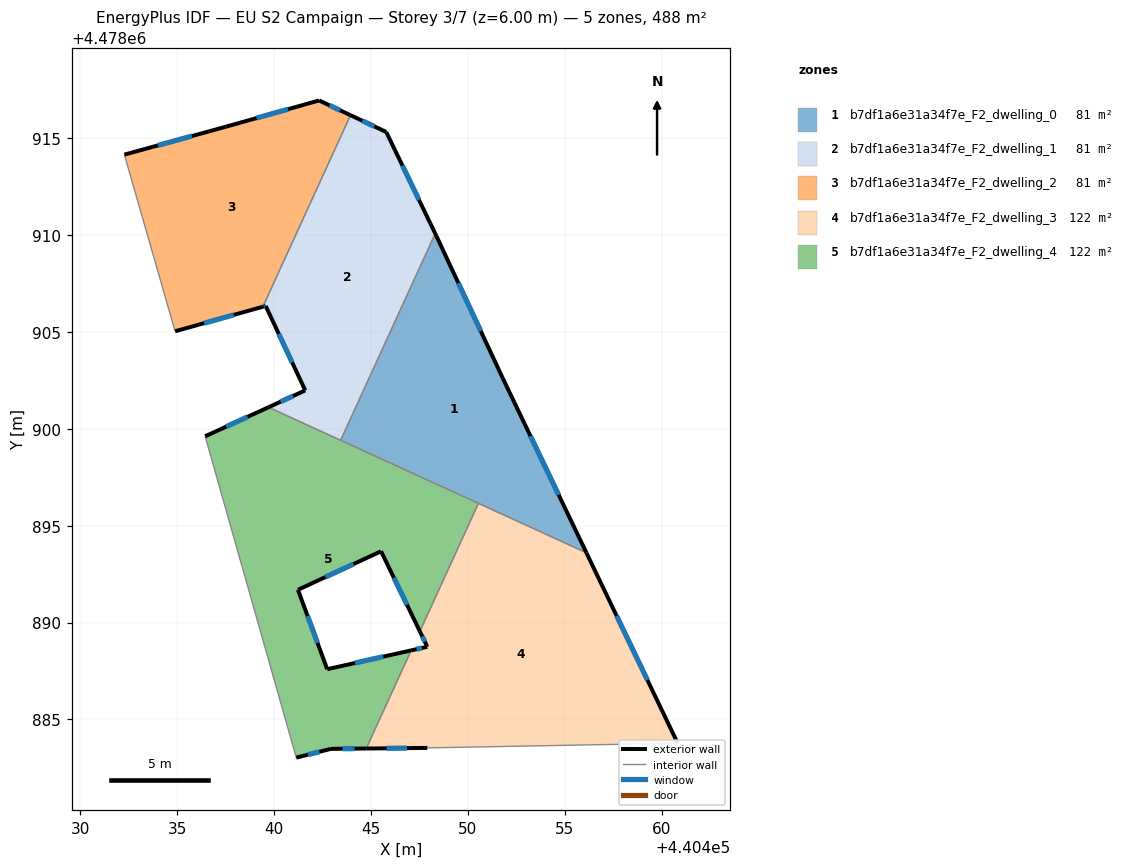
=== STOREY PLAN SPEC (per zone: floor XY polygon, exterior-wall plan segments, windows/doors) ===
zone 1: b7df1a6e31a34f7e_F2_dwelling_0  (81.3 m²)
  floor: (440456.11, 4478893.60) (440451.79, 4478902.61) (440448.37, 4478909.95) (440448.31, 4478910.07) (440443.43, 4478899.40)
  exterior wall: (440448.31, 4478910.07) – (440448.37, 4478909.95)  [0.1 m]
  exterior wall: (440448.37, 4478909.95) – (440451.79, 4478902.61)  [8.1 m]
    window: (440449.50, 4478907.52) – (440450.66, 4478905.04)  [2.8 m²]
  exterior wall: (440451.79, 4478902.61) – (440456.11, 4478893.60)  [10.0 m]
    window: (440453.22, 4478899.62) – (440454.68, 4478896.59)  [3.4 m²]
  interior walls: 3
zone 2: b7df1a6e31a34f7e_F2_dwelling_1  (81.4 m²)
  floor: (440443.43, 4478899.40) (440448.31, 4478910.07) (440445.78, 4478915.31) (440443.94, 4478916.17) (440439.42, 4478906.29) (440439.56, 4478906.33) (440441.60, 4478901.98) (440439.71, 4478901.11)
  exterior wall: (440443.94, 4478916.17) – (440445.78, 4478915.31)  [2.0 m]
    window: (440444.55, 4478915.89) – (440445.17, 4478915.60)  [0.7 m²]
  exterior wall: (440445.78, 4478915.31) – (440448.31, 4478910.07)  [5.8 m]
    window: (440446.62, 4478913.57) – (440447.47, 4478911.81)  [2.0 m²]
  exterior wall: (440439.71, 4478901.11) – (440441.60, 4478901.98)  [2.1 m]
    window: (440440.34, 4478901.40) – (440440.98, 4478901.69)  [0.7 m²]
  exterior wall: (440441.60, 4478901.98) – (440439.56, 4478906.33)  [4.8 m]
    window: (440440.93, 4478903.42) – (440440.24, 4478904.89)  [1.6 m²]
  exterior wall: (440439.56, 4478906.33) – (440439.42, 4478906.29)  [0.2 m]
    window: (440439.51, 4478906.32) – (440439.47, 4478906.31)  [0.1 m²]
  interior walls: 3
zone 3: b7df1a6e31a34f7e_F2_dwelling_2  (81.3 m²)
  floor: (440439.42, 4478906.29) (440443.94, 4478916.17) (440442.32, 4478916.94) (440437.49, 4478915.58) (440432.27, 4478914.14) (440434.89, 4478905.03)
  exterior wall: (440437.49, 4478915.58) – (440442.32, 4478916.94)  [5.0 m]
    window: (440439.09, 4478916.03) – (440440.72, 4478916.49)  [1.7 m²]
  exterior wall: (440442.32, 4478916.94) – (440443.94, 4478916.17)  [1.8 m]
    window: (440442.85, 4478916.68) – (440443.40, 4478916.43)  [0.6 m²]
  exterior wall: (440439.42, 4478906.29) – (440434.89, 4478905.03)  [4.7 m]
    window: (440437.92, 4478905.87) – (440436.39, 4478905.45)  [1.6 m²]
  exterior wall: (440432.27, 4478914.14) – (440437.49, 4478915.58)  [5.4 m]
    window: (440434.00, 4478914.62) – (440435.76, 4478915.10)  [1.8 m²]
  interior walls: 2
zone 4: b7df1a6e31a34f7e_F2_dwelling_3  (122.0 m²)
  floor: (440460.82, 4478883.78) (440456.11, 4478893.60) (440450.54, 4478896.15) (440447.52, 4478889.55) (440447.90, 4478888.75) (440447.07, 4478888.56) (440444.75, 4478883.50) (440447.90, 4478883.53)
  exterior wall: (440447.90, 4478883.53) – (440444.75, 4478883.50)  [3.2 m]
    window: (440446.86, 4478883.52) – (440445.79, 4478883.51)  [1.1 m²]
  exterior wall: (440447.07, 4478888.56) – (440447.90, 4478888.75)  [0.9 m]
    window: (440447.34, 4478888.63) – (440447.62, 4478888.69)  [0.3 m²]
  exterior wall: (440447.90, 4478888.75) – (440447.52, 4478889.55)  [0.9 m]
    window: (440447.77, 4478889.01) – (440447.64, 4478889.28)  [0.3 m²]
  exterior wall: (440456.11, 4478893.60) – (440460.82, 4478883.78)  [10.9 m]
    window: (440457.67, 4478890.35) – (440459.26, 4478887.03)  [3.7 m²]
  interior walls: 4
zone 5: b7df1a6e31a34f7e_F2_dwelling_4  (122.0 m²)
  floor: (440444.75, 4478883.50) (440447.07, 4478888.56) (440442.74, 4478887.59) (440441.23, 4478891.69) (440445.52, 4478893.68) (440447.52, 4478889.55) (440450.54, 4478896.15) (440439.71, 4478901.11) (440436.44, 4478899.61) (440441.14, 4478883.03) (440442.92, 4478883.48)
  exterior wall: (440447.52, 4478889.55) – (440445.52, 4478893.68)  [4.6 m]
    window: (440446.85, 4478890.92) – (440446.18, 4478892.31)  [1.6 m²]
  exterior wall: (440445.52, 4478893.68) – (440441.23, 4478891.69)  [4.7 m]
    window: (440444.09, 4478893.02) – (440442.65, 4478892.35)  [1.6 m²]
  exterior wall: (440441.23, 4478891.69) – (440442.74, 4478887.59)  [4.4 m]
    window: (440441.73, 4478890.33) – (440442.24, 4478888.95)  [1.5 m²]
  exterior wall: (440442.74, 4478887.59) – (440447.07, 4478888.56)  [4.4 m]
    window: (440444.17, 4478887.91) – (440445.63, 4478888.24)  [1.5 m²]
  exterior wall: (440444.75, 4478883.50) – (440442.92, 4478883.48)  [1.8 m]
    window: (440444.14, 4478883.50) – (440443.53, 4478883.49)  [0.6 m²]
  exterior wall: (440442.92, 4478883.48) – (440441.14, 4478883.03)  [1.8 m]
    window: (440442.33, 4478883.33) – (440441.73, 4478883.18)  [0.6 m²]
  exterior wall: (440436.44, 4478899.61) – (440439.71, 4478901.11)  [3.6 m]
    window: (440437.52, 4478900.11) – (440438.62, 4478900.61)  [1.2 m²]
  interior walls: 5

=== DERIVED (storey summary) ===
Building: EU S2 Campaign
Storey: 3 of 7  (floor level z = 6.00 m)
Storey gross floor area: 488.1 m²
Zones on this storey: 5
  - b7df1a6e31a34f7e_F2_dwelling_0: floor 81.3 m²; exterior wall 18.2 m (54.7 m²); 2 window(s) 6.2 m²; WWR 11.3%
  - b7df1a6e31a34f7e_F2_dwelling_1: floor 81.4 m²; exterior wall 14.9 m (44.7 m²); 5 window(s) 5.1 m²; WWR 11.4%
  - b7df1a6e31a34f7e_F2_dwelling_2: floor 81.3 m²; exterior wall 16.9 m (50.8 m²); 4 window(s) 5.8 m²; WWR 11.4%
  - b7df1a6e31a34f7e_F2_dwelling_3: floor 122.0 m²; exterior wall 15.8 m (47.4 m²); 4 window(s) 5.4 m²; WWR 11.4%
  - b7df1a6e31a34f7e_F2_dwelling_4: floor 122.0 m²; exterior wall 25.4 m (76.1 m²); 7 window(s) 8.7 m²; WWR 11.4%
Zone adjacency (shared interzone walls):
  - b7df1a6e31a34f7e_F2_dwelling_0 ↔ b7df1a6e31a34f7e_F2_dwelling_1
  - b7df1a6e31a34f7e_F2_dwelling_0 ↔ b7df1a6e31a34f7e_F2_dwelling_3
  - b7df1a6e31a34f7e_F2_dwelling_0 ↔ b7df1a6e31a34f7e_F2_dwelling_4
  - b7df1a6e31a34f7e_F2_dwelling_1 ↔ b7df1a6e31a34f7e_F2_dwelling_2
  - b7df1a6e31a34f7e_F2_dwelling_1 ↔ b7df1a6e31a34f7e_F2_dwelling_4
  - b7df1a6e31a34f7e_F2_dwelling_3 ↔ b7df1a6e31a34f7e_F2_dwelling_4